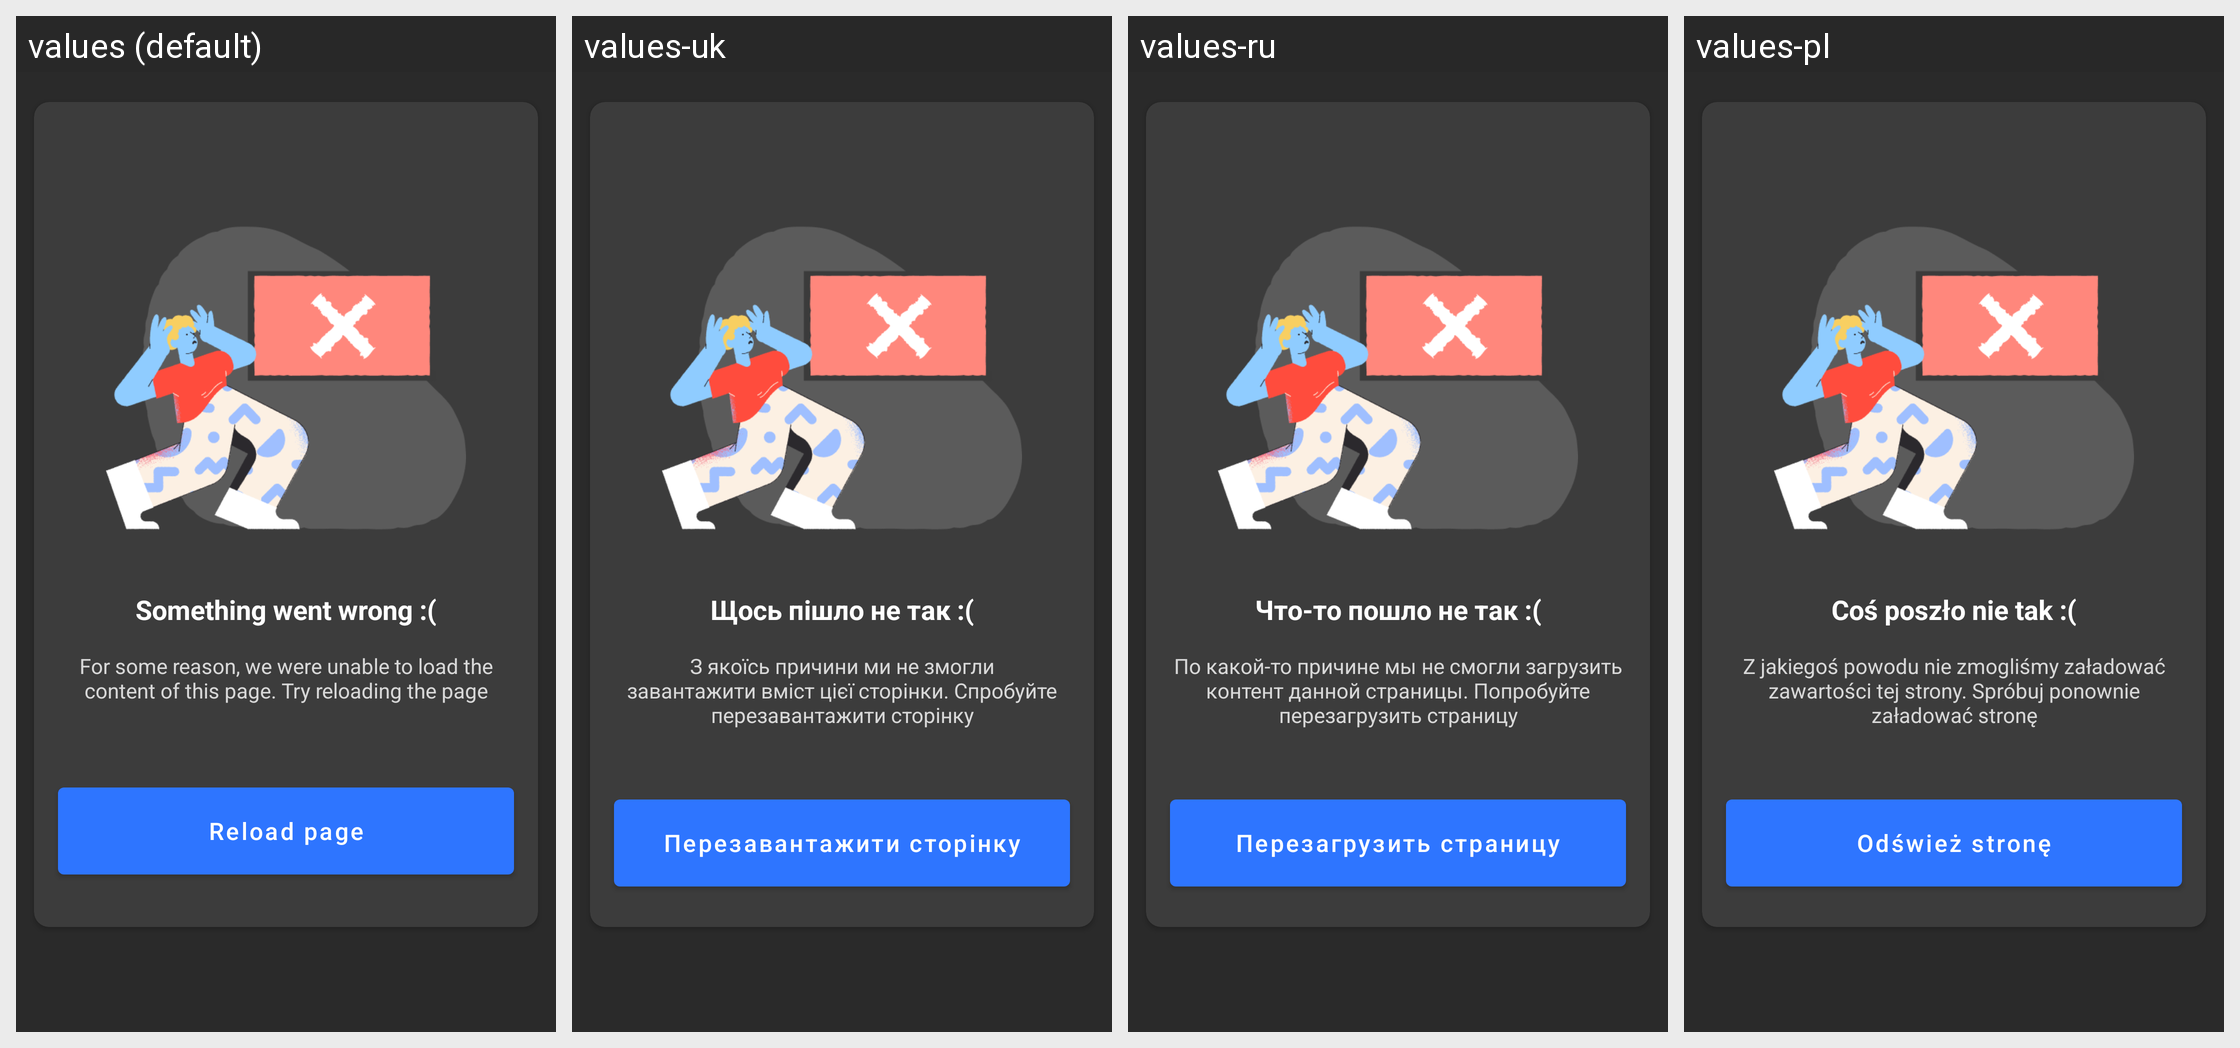

The same Android screen rendered under several of its app's locales, left to right. List the strings drawn on it with the default value and each locale's translation.
Android screen res/layout/error_fragment.xml rendered under 4 locales, left to right: values (default), values-uk, values-ru, values-pl. Device: Nexus 5 (rendered at 1080×1920; each locale shown at half size, 540×960, under a caption strip naming it); theme Theme.MaterialComponents.DayNight.NoActionBar.
Other locales in the repository, not shown: values-ru-rRU, values-uk-rUA.
Strings drawn on this screen, with the default value and each locale's value (text and hints the layout hard-codes, and strings that could not be matched under every locale, appear in the picture but are not listed):

error_title
  values: Something went wrong :(
  values-uk: Щось пішло не так :(
  values-ru: Что-то пошло не так :(
  values-pl: Coś poszło nie tak :(

error_description
  values: For some reason, we were unable to load the content of this page. Try reloading the page
  values-uk: З якоїсь причини ми не змогли завантажити вміст цієї сторінки. Спробуйте перезавантажити сторінку
  values-ru: По какой-то причине мы не смогли загрузить контент данной страницы. Попробуйте перезагрузить страницу
  values-pl: Z jakiegoś powodu nie zmogliśmy załadować zawartości tej strony. Spróbuj ponownie załadować stronę

error_button
  values: Reload page
  values-uk: Перезавантажити сторінку
  values-ru: Перезагрузить страницу
  values-pl: Odśwież stronę
